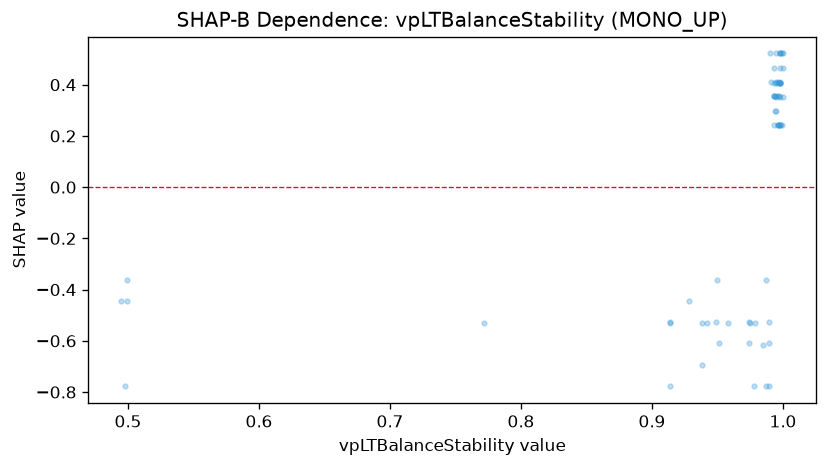

The data file committed next to this chart (first rows):
feature_value, shap_value
0.938, -0.6953
1.0, 0.4663
0.998, 0.2411
0.997, 0.3563
0.998, 0.4069
0.914, -0.7778
0.914, -0.5247
0.998, 0.412
0.998, 0.522
0.985, -0.6147
0.996, 0.412
0.996, 0.3563
0.994, 0.2968
0.987, -0.3617
0.974, -0.5247
0.974, -0.6072
0.975, -0.5322
0.958, -0.5322
0.993, 0.4663
0.993, 0.2411
0.772, -0.5322
0.993, 0.3563
0.993, 0.4069
0.99, 0.522
0.942, -0.5322
0.996, 0.2411
0.989, -0.7778
0.996, 0.2411
0.996, 0.2411
0.989, -0.6072
0.989, -0.5247
0.495, -0.4442
0.991, 0.412
0.995, 0.3563
0.995, 0.4069
0.998, 0.522
0.998, 0.4069
0.951, -0.6072
0.998, 0.4069
0.998, 0.4069
0.499, -0.3617
0.499, -0.4442
0.978, -0.7778
0.996, 0.4069
0.979, -0.5322
0.498, -0.7778
0.949, -0.5247
0.998, 0.2411
0.993, 0.3563
0.993, 0.3563
0.998, 0.4663
0.998, 0.3512
0.995, 0.3512
0.914, -0.5322
0.938, -0.5322
0.998, 0.522
0.987, -0.7778
0.995, 0.522
0.95, -0.3617
0.928, -0.4442
... 7 more rows
